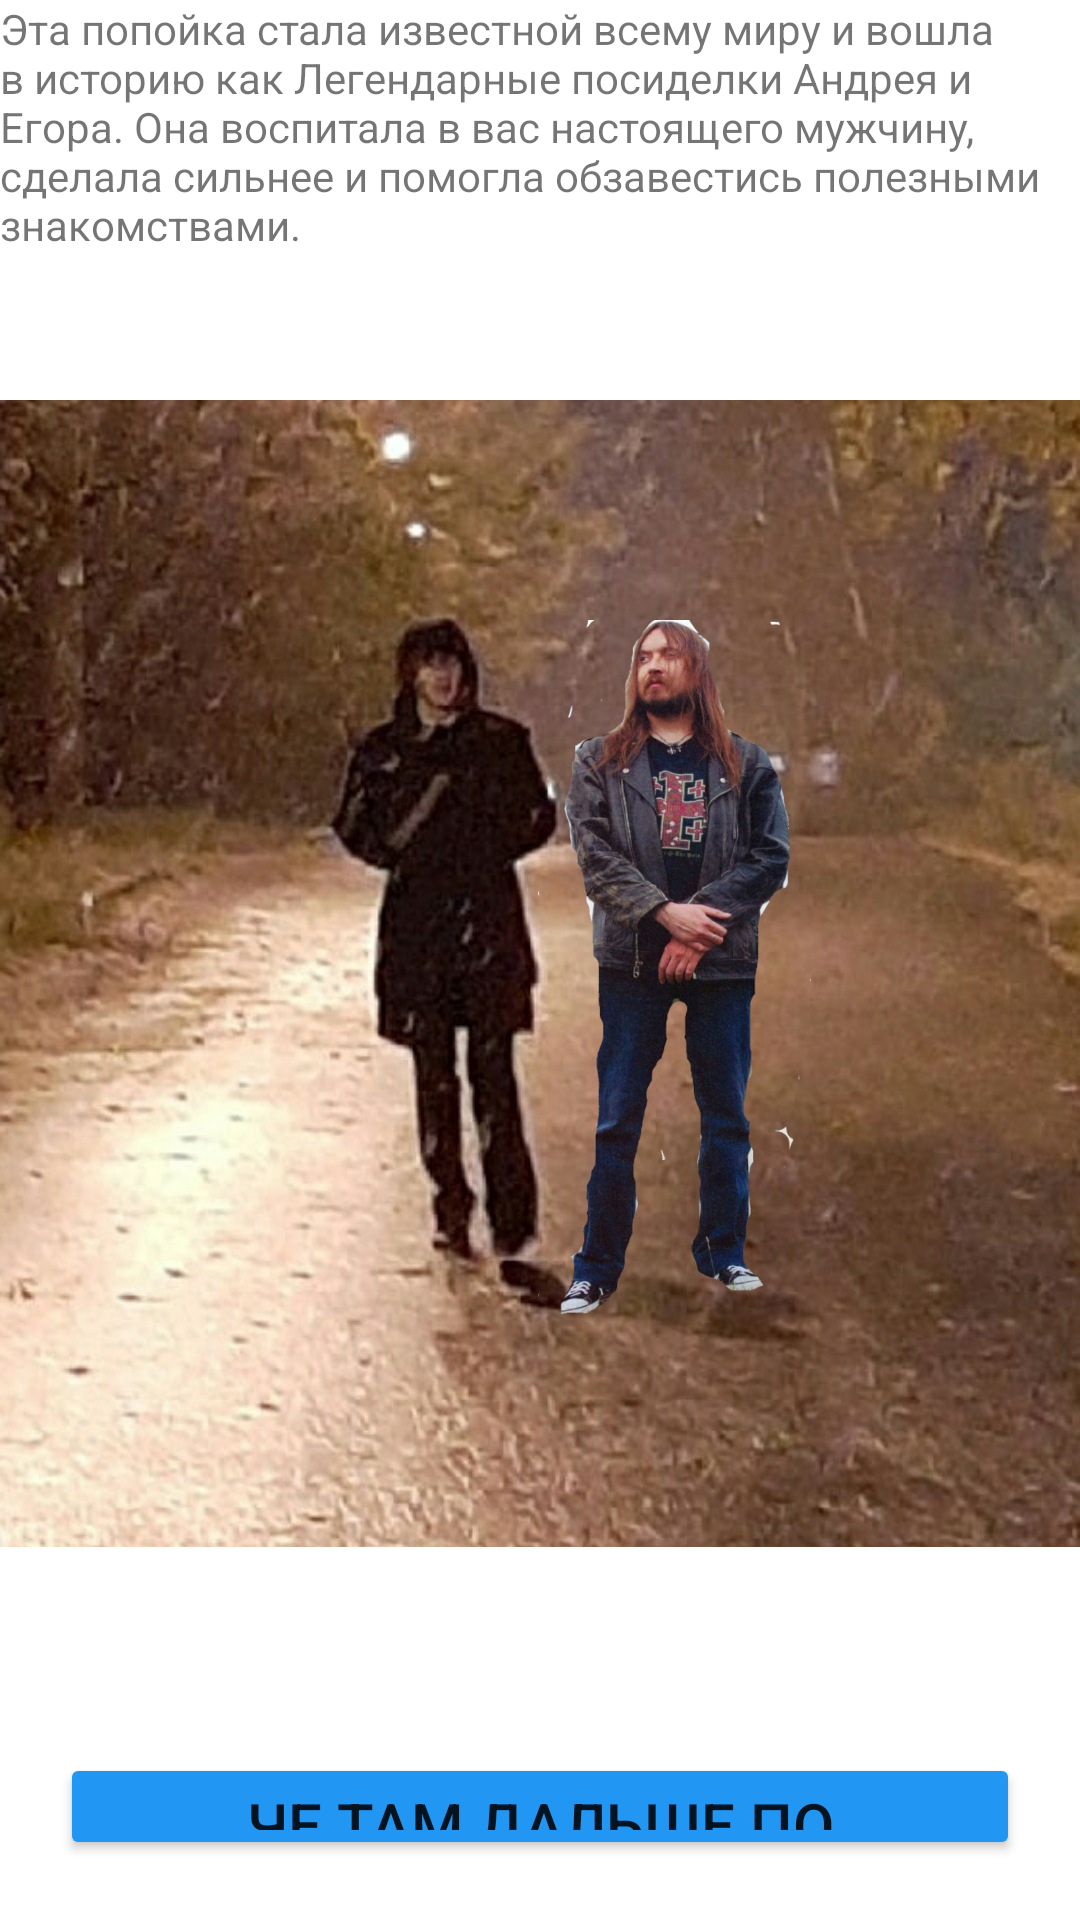

This screen was rendered from an Android layout file. Write that file and the resources it references.
<!-- AndroidManifest.xml: application theme Theme.AndreyStory -->
<!-- res/layout/activity_tolik_meeting_successed.xml -->
<?xml version="1.0" encoding="utf-8"?>
<LinearLayout
    xmlns:android="http://schemas.android.com/apk/res/android"
    xmlns:app="http://schemas.android.com/apk/res-auto"
    xmlns:tools="http://schemas.android.com/tools"
    android:layout_width="match_parent"
    android:layout_height="match_parent"
    tools:context=".MainActivity"
    android:orientation="vertical">

    <TextView
        android:layout_width="wrap_content"
        android:layout_height="wrap_content"
        android:text="@string/drink_with_Letov_successed"
        android:layout_gravity="center"/>


    <ImageView
        android:layout_width="wrap_content"
        android:layout_height="480dp"
        android:src="@drawable/tolik_successed" />

    <Button
        android:id="@+id/resume"
        android:backgroundTint="@color/neitral"
        android:layout_width="match_parent"
        android:layout_height="match_parent"
        android:layout_margin="20dp"
        android:text="@string/_continue"
        android:textSize="20dp"/>

</LinearLayout>
<!-- resources referenced by this layout -->
<resources>
  <color name="neitral">#2196F3</color>
  <!-- drawable tolik_successed: jpg bitmap (drawable, 313514 bytes) -->
  <string name="_continue">че там дальше по сценарию</string>
  <string name="drink_with_Letov_successed">Эта попойка стала известной всему миру и вошла в историю как
      "Легендарные посиделки Андрея и Егора". Она воспитала в вас настоящего мужчину, сделала сильнее и помогла
      обзавестись полезными знакомствами.</string>
  <style name="Theme.AndreyStory" parent="Theme.MaterialComponents.DayNight.DarkActionBar">
          
          <item name="colorPrimary">@color/purple_500</item>
          <item name="colorPrimaryVariant">@color/purple_700</item>
          <item name="colorOnPrimary">@color/white</item>
          
          <item name="colorSecondary">@color/teal_200</item>
          <item name="colorSecondaryVariant">@color/teal_700</item>
          <item name="colorOnSecondary">@color/black</item>
          
          <item name="android:statusBarColor" tools:targetApi="l">?attr/colorPrimaryVariant</item>
          
      </style>
  <color name="purple_500">#FF6200EE</color>
  <color name="purple_700">#FF3700B3</color>
  <color name="white">#FFFFFFFF</color>
  <color name="teal_200">#FF03DAC5</color>
  <color name="teal_700">#FF018786</color>
  <color name="black">#FF000000</color>
</resources>
